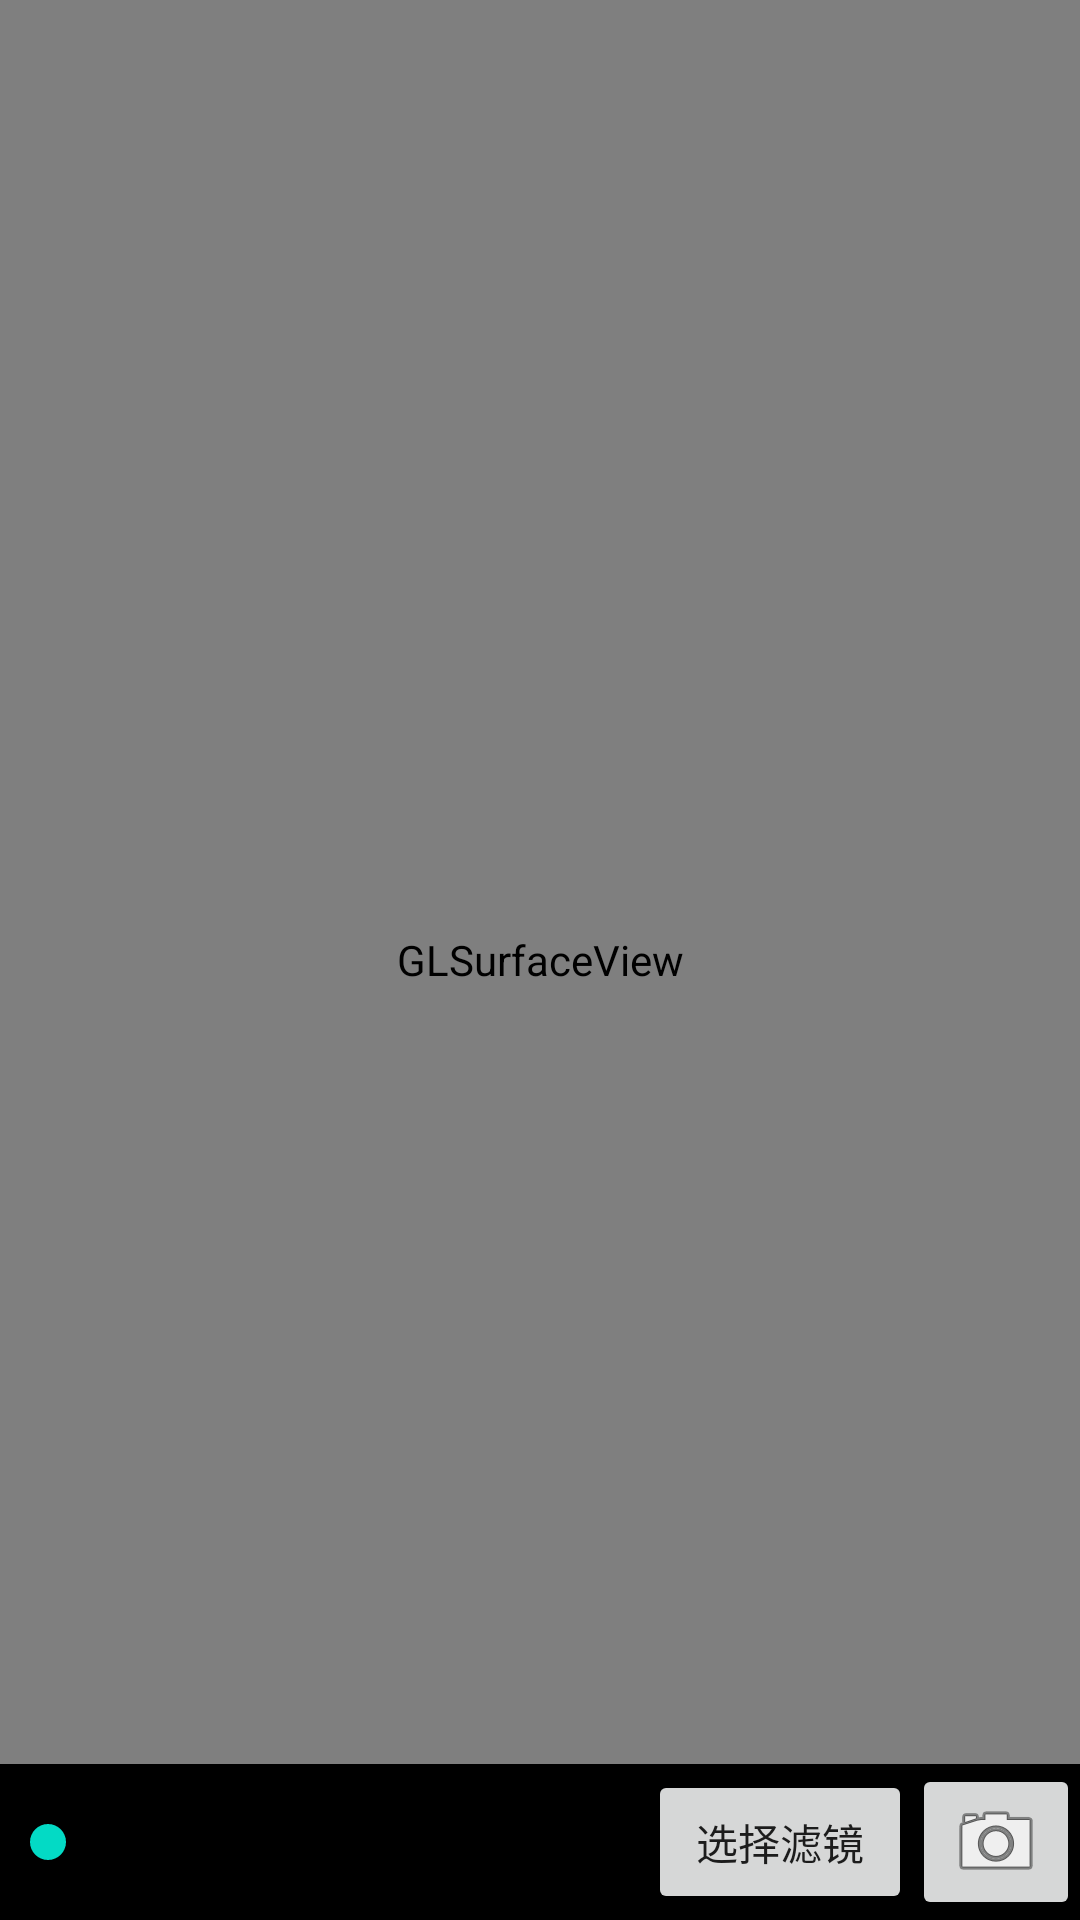

Layout XML and referenced resources for this Android screen:
<!-- AndroidManifest.xml: application theme AppTheme -->
<!-- res/layout/activity_camera_filter.xml -->
<?xml version="1.0" encoding="utf-8"?>
<RelativeLayout xmlns:android="http://schemas.android.com/apk/res/android"
              android:orientation="vertical"
              android:layout_width="match_parent"
              android:layout_height="match_parent">
    <android.opengl.GLSurfaceView
           android:id="@+id/camera_surfaceview"
            android:layout_width="match_parent"
            android:layout_height="match_parent"/>

    <ImageView
            android:id="@+id/iv_switch_camera"
            android:layout_width="wrap_content"
            android:layout_height="wrap_content"
            android:src="@drawable/ic_switch_camera"
            android:layout_alignParentRight="true"
            android:padding="10dp"
    />

    <LinearLayout
            android:id="@+id/bar"
            android:layout_width="match_parent"
            android:layout_height="wrap_content"
            android:layout_alignParentBottom="true"
            android:orientation="horizontal"
            android:background="#000000"
            android:gravity="center_vertical"
    >

        <SeekBar
                android:id="@+id/seekbar_camera"
                android:layout_width="0dp"
                android:layout_height="wrap_content"
                android:layout_weight="1"
                android:max="100"
        />
        <Button
                android:id="@+id/btn_choose_filter"
                android:layout_width="wrap_content"
                android:layout_height="wrap_content"
                android:text="选择滤镜"
        />

        <ImageButton
                android:id="@+id/btn_capture"
                android:layout_width="wrap_content"
                android:layout_height="wrap_content"
                android:src="@android:drawable/ic_menu_camera"
        />

    </LinearLayout>

</RelativeLayout>
<!-- resources referenced by this layout -->
<resources>
  <style name="AppTheme" parent="Theme.AppCompat.Light.DarkActionBar">
          
          <item name="colorPrimary">@color/colorPrimary</item>
          <item name="colorPrimaryDark">@color/colorPrimaryDark</item>
          <item name="colorAccent">@color/colorAccent</item>
      </style>
  <!-- not gathered from this repository: default colours our renderer supplied (Android Studio template values) -->
  <color name="colorPrimary">#FF6200EE</color>
  <color name="colorPrimaryDark">#FF3700B3</color>
  <color name="colorAccent">#FF03DAC5</color>
</resources>
